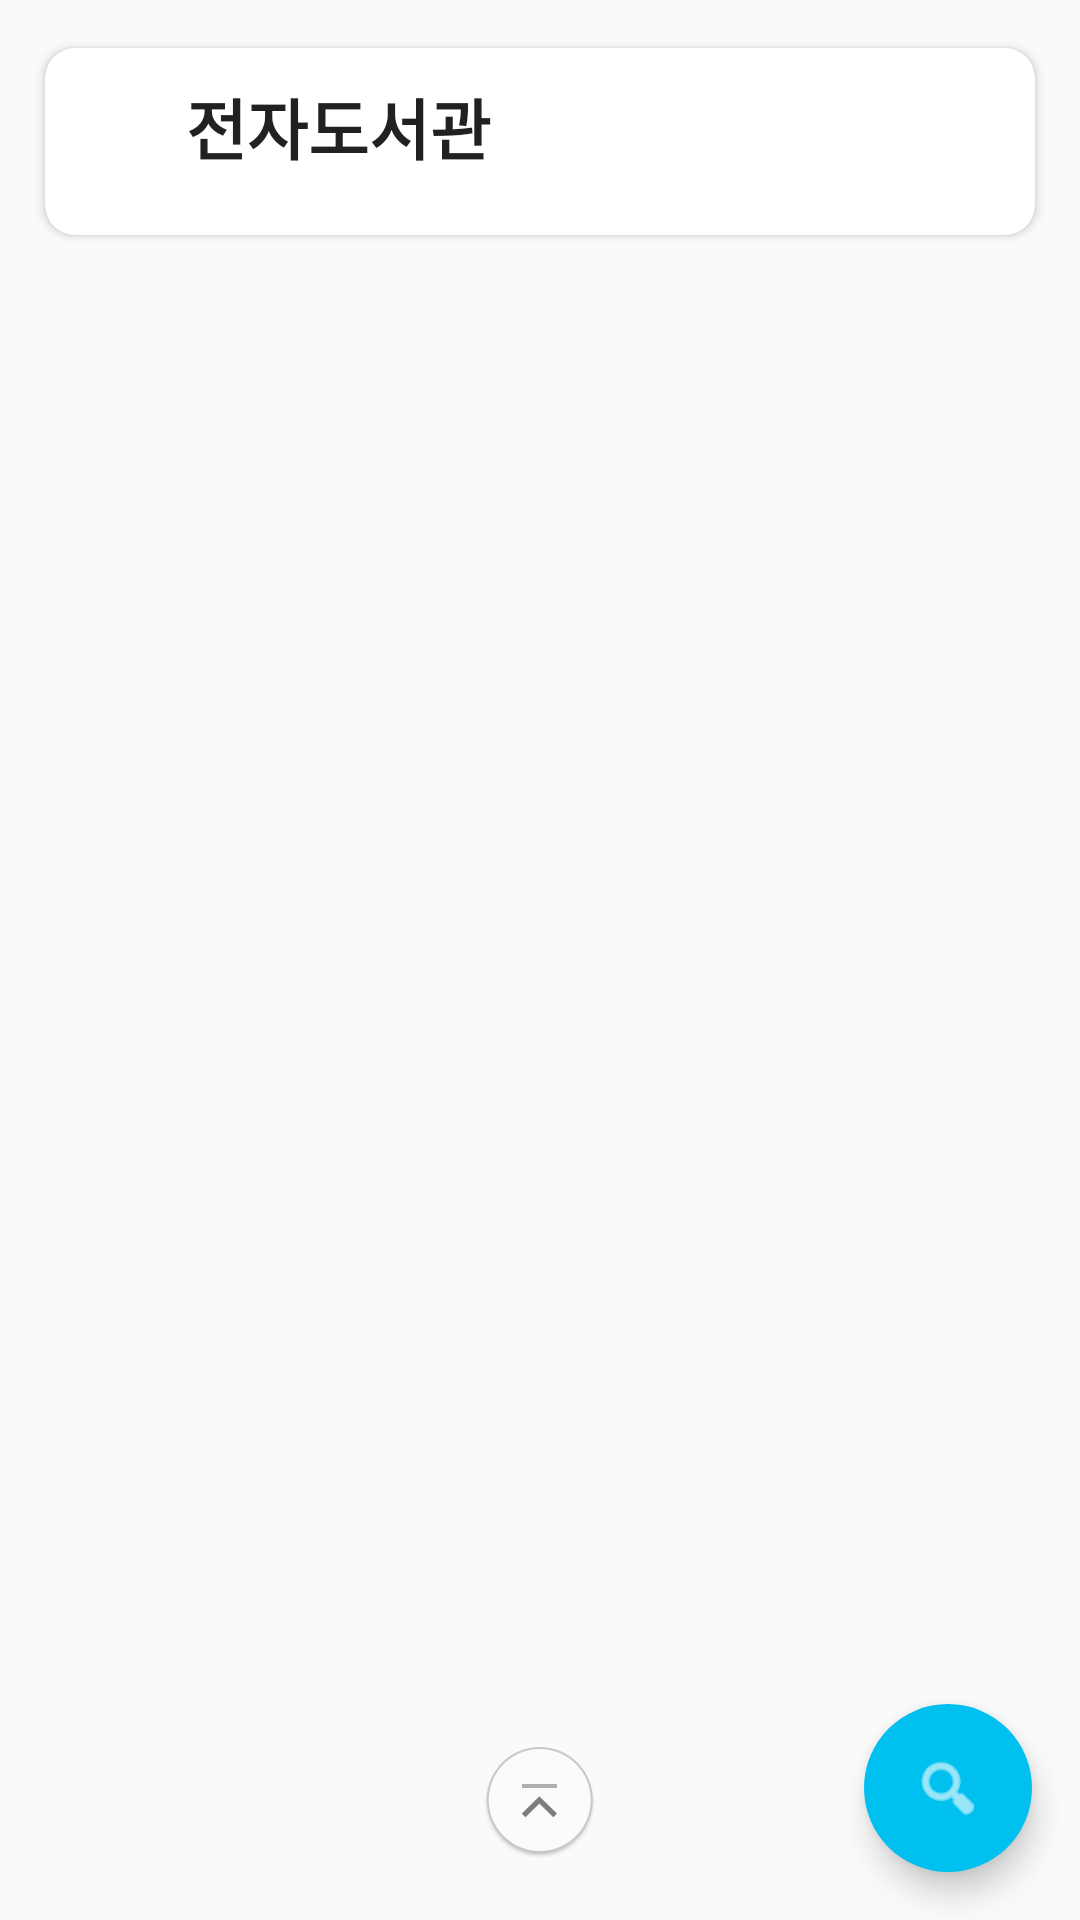

Write the Android layout XML for this screen, with the resource values it uses.
<!-- AndroidManifest.xml: application theme AppTheme -->
<!-- res/layout/activity_main.xml -->
<?xml version="1.0" encoding="utf-8"?>
<layout>
    <data class="MainActivityBinding">
    </data>

    <androidx.constraintlayout.widget.ConstraintLayout
        xmlns:android="http://schemas.android.com/apk/res/android"
        xmlns:app="http://schemas.android.com/apk/res-auto"
        xmlns:card_view="http://schemas.android.com/apk/res-auto"
        xmlns:tools="http://schemas.android.com/tools"
        tools:context=".MainActivity"
        android:layout_width="match_parent"
        android:layout_height="match_parent">

        <androidx.core.widget.NestedScrollView
            android:id="@+id/nestedScrollView"
            android:layout_width="match_parent"
            android:layout_height="match_parent"
            android:scrollbars="vertical"
            >

            <androidx.constraintlayout.widget.ConstraintLayout
                android:layout_width="match_parent"
                android:layout_height="match_parent"
                android:paddingBottom="15dp"
                android:focusableInTouchMode="true" >

                <androidx.cardview.widget.CardView
                    android:id="@+id/library_list_wrapper"
                    android:layout_width="match_parent"
                    android:layout_height="wrap_content"
                    android:layout_marginHorizontal="10dp"
                    android:layout_marginVertical="10dp"
                    android:minHeight="50dp"
                    android:elevation="5dp"
                    app:cardUseCompatPadding="true"
                    app:layout_constraintTop_toTopOf="parent"
                    card_view:cardCornerRadius="10dp">

                    

                    <androidx.constraintlayout.widget.ConstraintLayout
                        android:layout_width="match_parent"
                        android:layout_height="wrap_content"
                        android:paddingVertical="10dp">

                        <ImageView
                            android:id="@+id/title_icon"
                            android:layout_width="32dp"
                            android:layout_height="32dp"
                            app:srcCompat="@drawable/ic_local_library"

                            app:layout_constraintStart_toStartOf="parent"
                            app:layout_constraintTop_toTopOf="parent"
                            android:layout_marginStart="10dp"
                            />

                        <TextView
                            android:id="@+id/library_list_title"
                            android:layout_width="wrap_content"
                            android:layout_height="wrap_content"
                            android:text="전자도서관"
                            android:textAppearance="@style/TextAppearance.AppCompat.Large"
                            android:textStyle="bold"
                            android:layout_marginStart="5dp"

                            app:layout_constraintStart_toEndOf="@id/title_icon"
                            app:layout_constraintTop_toTopOf="@id/title_icon"
                            app:layout_constraintBottom_toBottomOf="@id/title_icon"
                            />

                        <androidx.recyclerview.widget.RecyclerView
                            android:id="@+id/library_recyclerview"
                            android:layout_width="match_parent"
                            android:layout_height="wrap_content"
                            android:layout_marginTop="10dp"
                            app:layout_constraintTop_toBottomOf="@id/library_list_title"
                            app:layoutManager="LinearLayoutManager"
                            />

                    </androidx.constraintlayout.widget.ConstraintLayout>
                </androidx.cardview.widget.CardView>

                <androidx.recyclerview.widget.RecyclerView
                    android:id="@+id/book_recyclerview"
                    android:layout_width="match_parent"
                    android:layout_height="wrap_content"
                    app:layout_constraintTop_toBottomOf="@id/library_list_wrapper"
                    app:layoutManager="LinearLayoutManager"
                    >
                    
                </androidx.recyclerview.widget.RecyclerView>

                <TextView
                    android:id="@+id/load_more"
                    android:layout_width="match_parent"
                    android:layout_height="match_parent"
                    android:padding="15dp"
                    android:text="더 찾아보기"
                    android:textAlignment="center"
                    android:textAppearance="?android:textAppearanceMedium"
                    android:visibility="gone"

                    app:layout_constraintLeft_toLeftOf="parent"
                    app:layout_constraintRight_toRightOf="parent"
                    app:layout_constraintTop_toBottomOf="@id/book_recyclerview"
                    app:layout_constraintBottom_toBottomOf="parent"
                    />

                <ProgressBar
                    android:id="@+id/load_progress"
                    android:layout_width="wrap_content"
                    android:layout_height="wrap_content"
                    android:visibility="gone"
                    app:layout_constraintLeft_toLeftOf="parent"
                    app:layout_constraintRight_toRightOf="parent"
                    app:layout_constraintTop_toBottomOf="@id/book_recyclerview"
                    app:layout_constraintBottom_toBottomOf="parent"
                    android:indeterminateTint="@color/design_default_color_primary_dark"
                />

            </androidx.constraintlayout.widget.ConstraintLayout>

        </androidx.core.widget.NestedScrollView>

        <ImageView
            android:id="@+id/go_to_top"
            android:layout_width="wrap_content"
            android:layout_height="wrap_content"
            android:src="@drawable/go_to_top"
            android:layout_marginBottom="20dp"

            app:layout_constraintStart_toStartOf="parent"
            app:layout_constraintEnd_toEndOf="parent"
            app:layout_constraintBottom_toBottomOf="parent"
            />

        <com.google.android.material.floatingactionbutton.FloatingActionButton
            android:id="@+id/fab"
            android:layout_width="wrap_content"
            android:layout_height="wrap_content"
            android:src="@android:drawable/ic_menu_search"
            android:layout_margin="16dp"
            android:tint="@android:color/white"
            android:backgroundTint="@color/bgAqua"
            app:borderWidth="0dp"
            app:layout_constraintRight_toRightOf="parent"
            app:layout_constraintBottom_toBottomOf="parent" />

    </androidx.constraintlayout.widget.ConstraintLayout>
</layout>
<!-- resources referenced by this layout -->
<resources>
  <color name="bgAqua">#00c0ef</color>
  <!-- drawable go_to_top: png bitmap (drawable-mdpi-v4, 1536 bytes) -->
  <style name="AppTheme" parent="Theme.AppCompat.Light.DarkActionBar">
          
          <item name="colorPrimary">@color/colorPrimary</item>
          <item name="colorPrimaryDark">@color/colorPrimaryDark</item>
          <item name="colorAccent">@color/colorAccent</item>
          <item name="fontFamily">@font/app_font_medium</item>
      </style>
  <color name="colorPrimary">#3F51B5</color>
  <color name="colorPrimaryDark">#303F9F</color>
  <color name="colorAccent">#FF4081</color>
</resources>
